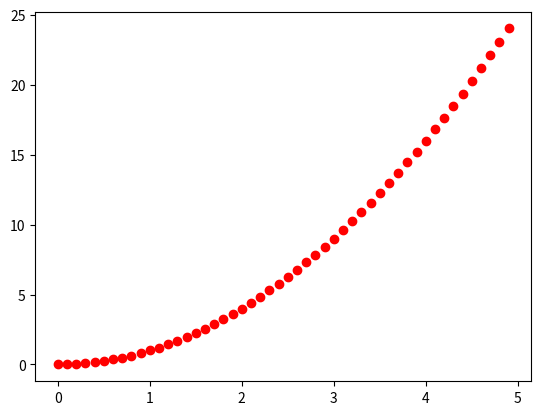

This figure's Python source:
# -*- coding: utf-8 -*-
import numpy as np
import matplotlib.pyplot as plt

x = np.arange(0, 5, 0.1)
y = np.square(x)
plt.plot(x, y, "ro") # 加入第三個參數"ro"，改用紅色圓形標記繪製x與y
plt.show()